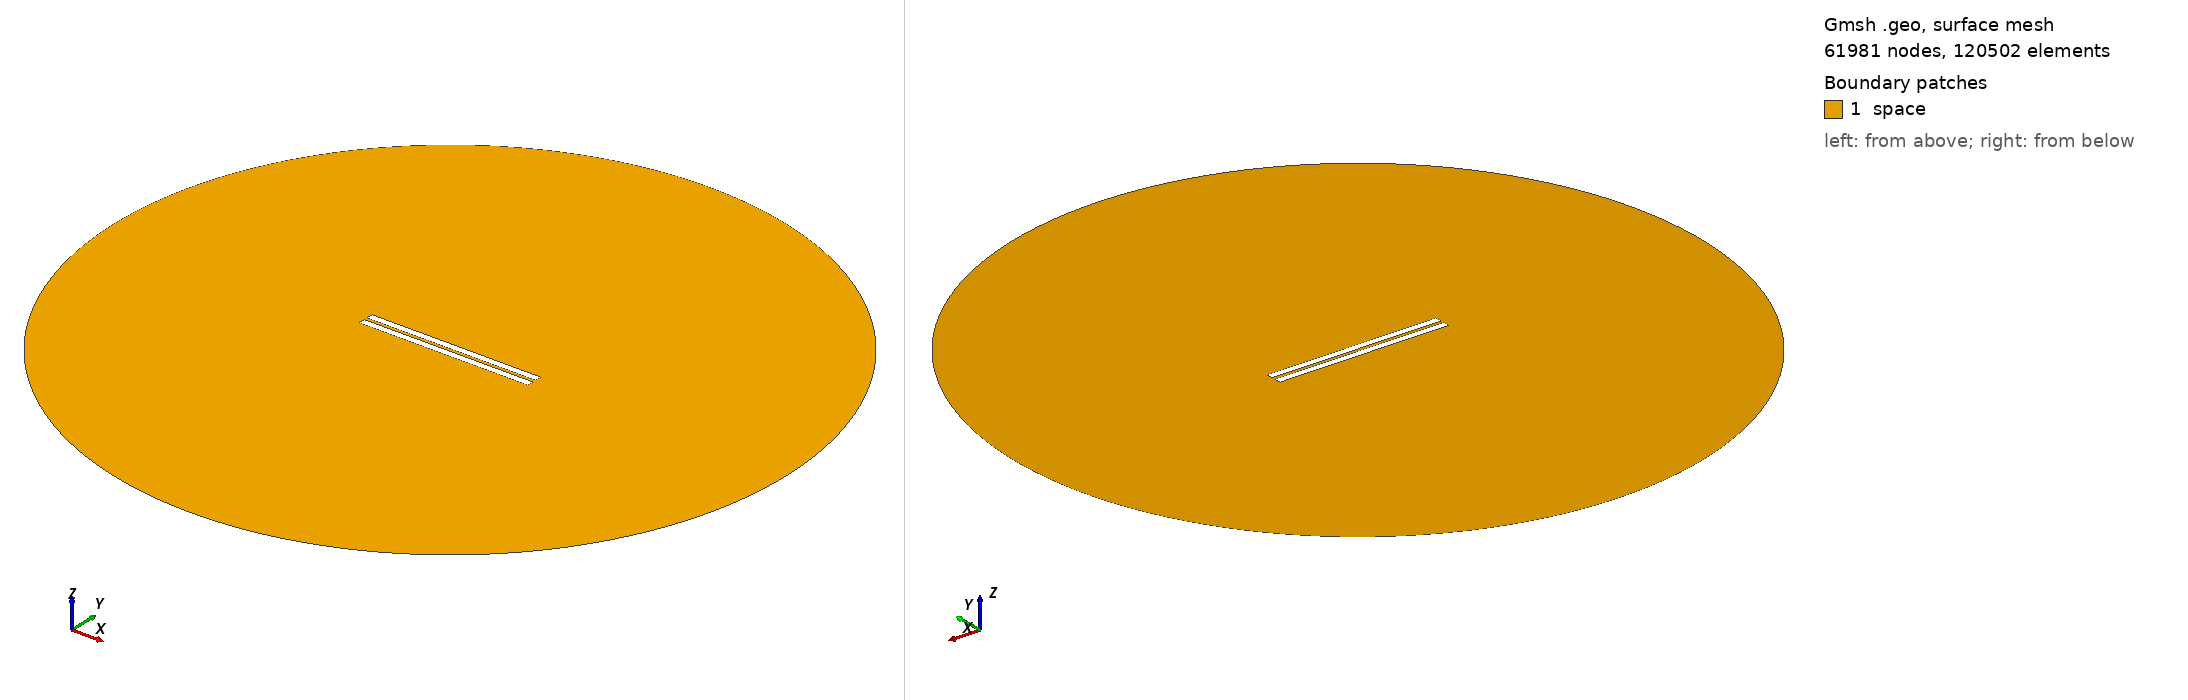

Gmsh geometry script, surface-meshed: 61981 nodes, 120502 surface elements. Boundary patches (legend numbers): 1 space. Left view from above one corner, right view from below the opposite corner. Legend entries are the model's physical surfaces. The drawing asked Gmsh for element sizes between 1% and 20% of the model's largest extent; the script's own settings can give other sizes.

=== geometry_distance_1.9827586206896552.geo (drawn) ===
// Set the geometry kernel
SetFactory("OpenCASCADE");

//---------------------------------------
// Rectangles
//---------------------------------------

// Rectangle 1 (top)
Point(1) = {-50,0.9913793103448276, 0, 1.0};
Point(2) = { 50,0.9913793103448276, 0, 1.0};
Point(3) = { 50,4.991379310344827, 0, 1.0};
Point(4) = {-50,4.991379310344827, 0, 1.0};

Line(1) = {1, 2};
Line(2) = {2, 3};
Line(3) = {3, 4};
Line(4) = {4, 1};

Line Loop(1) = {1, 2, 3, 4};
Plane Surface(1) = {1};

Rotate { {0, 0, 1}, {-50, 0.9913793103448276, 0}, 0 } {
  Surface{1};
}

// Rectangle 2 (bottom)
Point(5) = {-50,-0.9913793103448276, 0, 1.0};
Point(6) = { 50,-0.9913793103448276, 0, 1.0};
Point(7) = { 50,-4.991379310344827, 0, 1.0};
Point(8) = {-50,-4.991379310344827, 0, 1.0};

Line(5) = {5, 6};
Line(6) = {6, 7};
Line(7) = {7, 8};
Line(8) = {8, 5};

Line Loop(2) = {5, 6, 7, 8};
Plane Surface(2) = {2}; 


//---------------------------------------
// Circle
//---------------------------------------

// Define points
Point(9) = {0, 0, 0};        // Center
Point(10) = {200, 0, 0};     // Start point
Point(11) = {0, 200, 0};     // 90 degrees
Point(12) = {-200, 0, 0};    // 180 degrees
Point(13) = {0, -200, 0};    // 270 degrees

// Define circle arcs (each needs start, center, end)
Circle(9) = {10, 9, 11};
Circle(10) = {11, 9, 12};
Circle(11) = {12, 9, 13};
Circle(12) = {13, 9, 10};

// Define curve loop and surface if needed
Curve Loop(3) = {9, 10, 11, 12};
Surface(3) = {3};

//---------------------------------------
// Define Physical Groups
//---------------------------------------                

//--- Physical Curves
// Physical groups for boundaries
Physical Line("upper_plate", 10) = {1, 2, 3, 4};
Physical Line("lower_plate", 11) = {5, 6, 7, 8};
Physical Line("boundary", 20) = {9, 10, 11, 12};  

// Subtract Rectangles from Circle
BooleanDifference{ Surface{3}; Delete; }{ Surface{1}; Surface{2}; Delete; }
//--- Physical Surfaces
Physical Surface("space", 30) = {3};


//---------------------------------------
// Fine mesh near the plates
//--------------------------------------- 

// Define a distance field for mesh refinement
Field[1] = Distance;
Field[1].CurvesList = {1, 2, 3, 4, 5, 6, 7, 8};  // Rectangle curves
Field[1].NumPointsPerCurve = 200;

// Define threshold field to control mesh size based on distance to attractor
Field[2] = Threshold;
Field[2].IField = 1;
Field[2].LcMin = 0.1; // Minimum element size near the attractor
Field[2].LcMax = 10;  // Maximum element size away from the attractor
Field[2].DistMin = 0.01;
Field[2].DistMax = 40;

Background Field = 2;

//---------------------------------------
// 6. Generate the Mesh
//---------------------------------------
Mesh 2;  // 2D mesh generation
